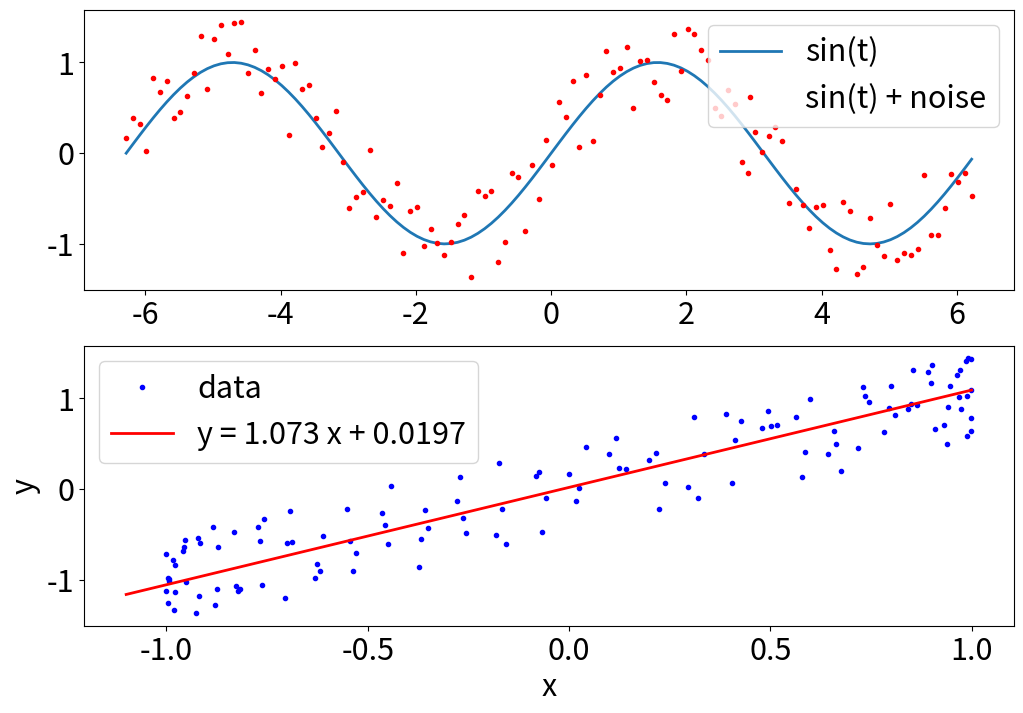

Generate this figure with matplotlib:
# EX1 Pearson correlation coefficient
import numpy as np
import random
import matplotlib.pyplot as plt
plt.rcParams.update({'font.size': 22})

t = np.arange(-2 * np.pi, 2 * np.pi, 0.1)
x = np.sin(t)
y = np.sin(t) + np.random.rand(len(t)) - 0.5

fig = plt.figure(figsize=(12, 8), dpi=120)
ax = fig.add_subplot(211)
ax.plot(t, x, linewidth=2, label='sin(t)')
ax.plot(t, y, 'ro', markersize=3, markerfacecolor='r', label='sin(t) + noise')
ax.legend()

ax = fig.add_subplot(212)
ax.plot(x, y, 'bo', markersize=3, markerfacecolor='b', label='data')

xx = np.arange(-1.1, 1.1, 0.1)
ax.plot(xx, 1.073 * xx + 0.0197, 'r', linewidth=2, label='y = 1.073 x + 0.0197')
ax.legend()
ax.set_xlabel('x')
ax.set_ylabel('y')

from scipy import stats

r, p = stats.pearsonr(x, y)
print('r = {}, p = {}'.format(r, p))

# step-by-step script 1

n = len(t)
# ux = np.mean(x)
ux = 0
for i in range(len(x)):
    ux += x[i]
ux /= n
assert np.mean(x) - ux < 1e-12
# uy = np.mean(y)
uy = 0
for i in range(len(y)):
    uy += y[i]
uy /= n
assert np.mean(y) - uy < 1e-12
# numerator = np.sum((x - np.mean(x))*(y - np.mean(y)))
denominator = np.sqrt(np.sum((x - np.mean(x))**2))*np.sqrt(np.sum((y - np.mean(y))**2))
numerator = 0
denominator1 = 0
denominator2 = 0
for i in range(len(x)):
    numerator += (x[i] - ux) * (y[i] - uy)
    denominator1 += (x[i] - ux)**2
    denominator2 += (y[i] - uy)**2
denominator1 = np.sqrt(denominator1)
denominator2 = np.sqrt(denominator2)
assert np.sum((x - np.mean(x))*(y - np.mean(y))) - numerator < 1e-9
assert denominator1 * denominator2 - denominator < 1e-9
r1 = numerator / (denominator1 * denominator2)
print('Step-by-step 1: r =', r1)

# step-by-step script 2
r2 = (n * (x * y).sum() - x.sum() * y.sum()) / (np.sqrt(n * (x**2).sum() - x.sum()**2) * np.sqrt(n * (y**2).sum() - y.sum()**2))
print('Step-by-step 2: r = ', r2)

# step-by-step script 3
r3 = ((x * y).sum() - n * np.mean(x) * np.mean(y)) / (np.sqrt((x ** 2).sum() - n * np.mean(x)**2) * np.sqrt((y ** 2).sum() - n * np.mean(y)**2))
print('Step-by-step 3: r = ', r3)

# EX2 Spearman correlation coefficient

r, p = stats.spearmanr(x, y)
print('r = {}, p = {}'.format(r, p))

# step-be-step calculation

rx = stats.rankdata(x)
ry = stats.rankdata(y)
r = np.cov(rx, ry) / np.std(rx) / np.std(ry)
print('Step-by-step: r =', r[0][1])

# EX3 Coefficient of determination
sim = x
obs = y

SSres = np.sum((sim - obs)**2)
SStot = np.sum((obs - np.mean(obs))**2)
R2 = 1 - SSres / SStot
print('R^2 = 1 - SSres / SStot = ', R2)

SSreg = np.sum((sim - np.mean(obs))**2)
R2 = SSreg / SStot
print('R^2 = SSreg / SStot = ', R2)

